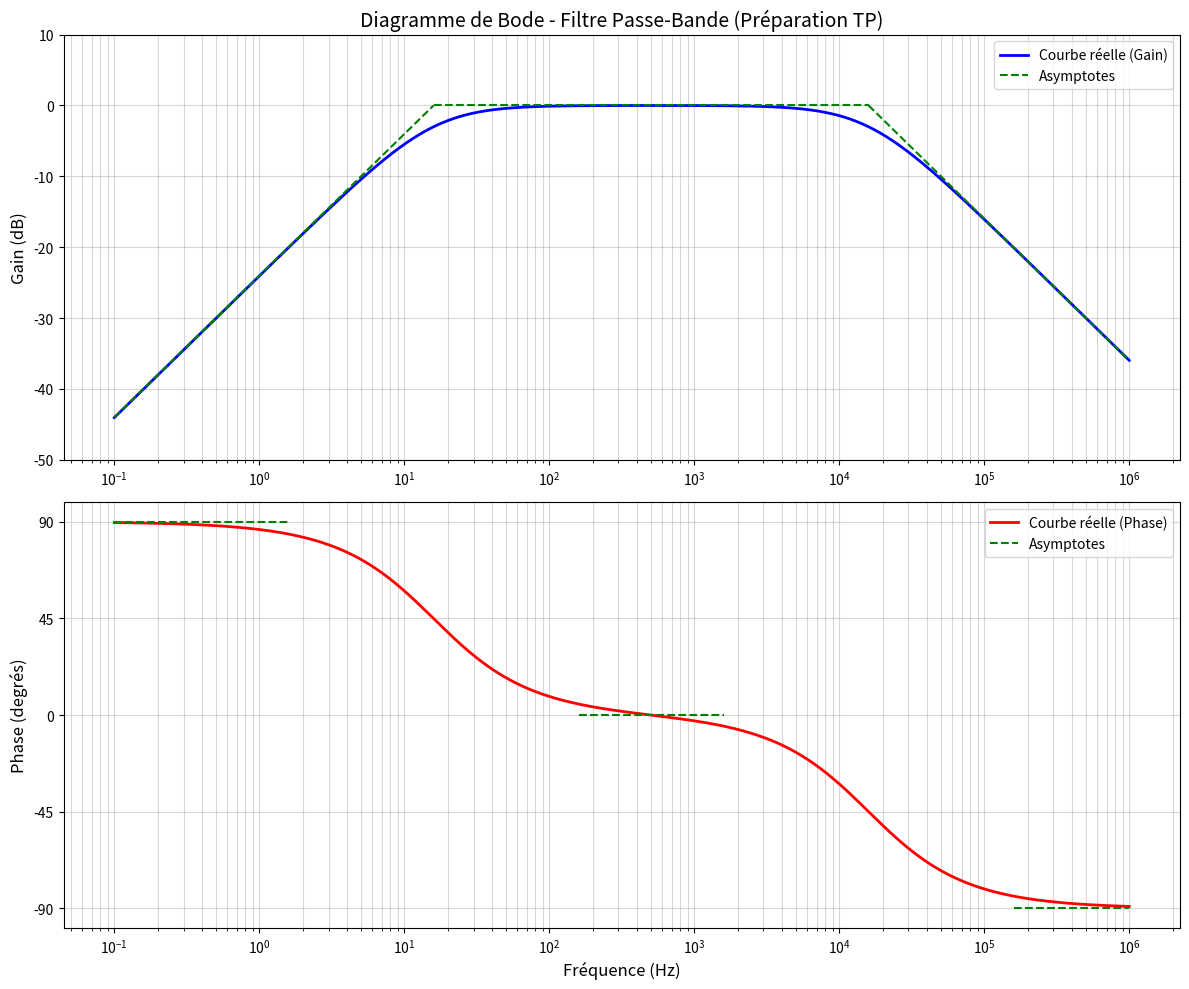

This figure's Python source:
import numpy as np
import matplotlib.pyplot as plt
from scipy import signal

# --- 1. Paramètres du circuit (Valeurs du TP) ---
R1 = 1e6    # 1 MOhm
C1 = 10e-9  # 10 nF
R2 = 1e3    # 1 kOhm
C2 = 10e-9  # 10 nF

# Calcul des fréquences de coupure théoriques
fc1 = 1 / (2 * np.pi * R1 * C1) # Env 15.9 Hz
fc2 = 1 / (2 * np.pi * R2 * C2) # Env 15.9 kHz

# --- 2. Définition de la fonction de transfert H(s) ---
# Numérateur : R1*C1*s
# Dénominateur : (R1*C1*R2*C2)s^2 + (R1*C1 + R2*C2)s + 1
num = [R1*C1, 0]
den = [R1*C1*R2*C2, R1*C1 + R2*C2, 1]
sys = signal.TransferFunction(num, den)

# Plage de fréquences pour le tracé (0.1 Hz à 1 MHz)
f = np.logspace(-1, 6, 1000)
w = 2 * np.pi * f
w, mag, phase = signal.bode(sys, w)

# --- 3. Création de la figure ---
plt.figure(figsize=(12, 10))

# --- SOUS-GRAPHIQUE 1 : GAIN ---
plt.subplot(2, 1, 1)
plt.semilogx(f, mag, color='blue', lw=2, label='Courbe réelle (Gain)')

# Tracé des asymptotes du gain
# 1. Pente +20dB/dec jusqu'à fc1
plt.semilogx([0.1, fc1], [-44, 0], 'g--', lw=1.5, label='Asymptotes')
# 2. Plateau à 0dB entre fc1 et fc2
plt.semilogx([fc1, fc2], [0, 0], 'g--', lw=1.5)
# 3. Pente -20dB/dec après fc2
plt.semilogx([fc2, 1e6], [0, -36], 'g--', lw=1.5)

plt.title('Diagramme de Bode - Filtre Passe-Bande (Préparation TP)', fontsize=14)
plt.ylabel('Gain (dB)', fontsize=12)
plt.grid(True, which="both", ls="-", alpha=0.5)
plt.legend()
plt.ylim(-50, 10)

# --- SOUS-GRAPHIQUE 2 : PHASE ---
plt.subplot(2, 1, 2)
plt.semilogx(f, phase, color='red', lw=2, label='Courbe réelle (Phase)')

# Tracé des asymptotes de la phase
# +90° avant fc1, 0° entre les deux, -90° après fc2
plt.semilogx([0.1, fc1/10], [90, 90], 'g--', lw=1.5, label='Asymptotes')
plt.semilogx([fc1*10, fc2/10], [0, 0], 'g--', lw=1.5)
plt.semilogx([fc2*10, 1e6], [-90, -90], 'g--', lw=1.5)

plt.ylabel('Phase (degrés)', fontsize=12)
plt.xlabel('Fréquence (Hz)', fontsize=12)
plt.grid(True, which="both", ls="-", alpha=0.5)
plt.legend()
plt.yticks([-90, -45, 0, 45, 90])

plt.tight_layout()
plt.show()
